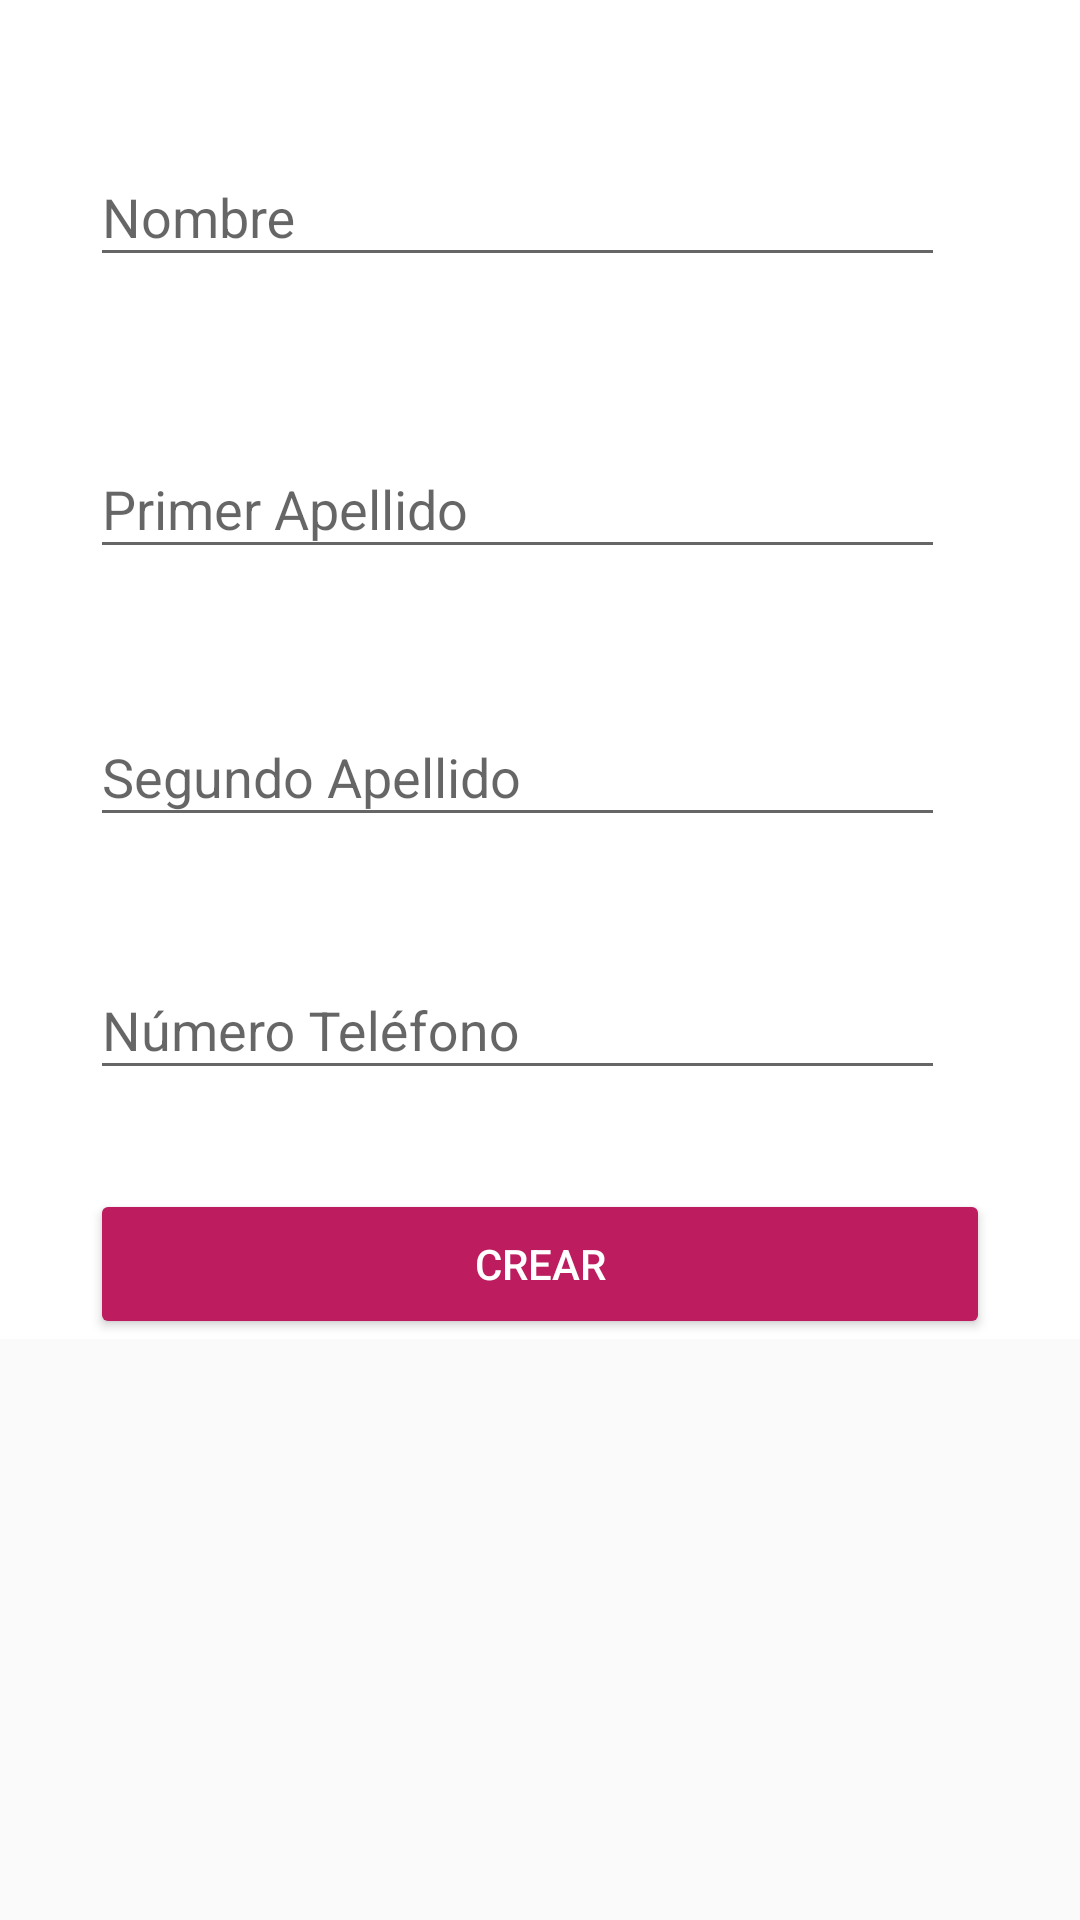

Write the Android layout XML for this screen, with the resource values it uses.
<!-- AndroidManifest.xml: application theme AppTheme -->
<!-- res/layout/fragment_inquilino.xml -->
<?xml version="1.0" encoding="utf-8"?>
<ScrollView xmlns:android="http://schemas.android.com/apk/res/android"
    xmlns:app="http://schemas.android.com/apk/res-auto"
    android:id="@+id/ScrollView01"
    android:layout_width="fill_parent"
    android:layout_height="fill_parent">
    <RelativeLayout xmlns:android="http://schemas.android.com/apk/res/android"
        android:layout_width="match_parent" android:layout_height="wrap_content"
        android:background="#ffffff"
        >

        <android.support.design.widget.TextInputLayout
            android:id="@+id/txtnombreInquilino"
            android:layout_width="350dp"
            android:layout_height="wrap_content"
            android:layout_marginTop="40dp"
            android:layout_alignParentTop="true"
            android:layout_alignLeft="@+id/button"
            android:layout_alignStart="@+id/button"
            android:layout_alignRight="@+id/txtSegundoApellido"
            android:layout_alignEnd="@+id/txtSegundoApellido">

            <EditText
                android:id="@+id/edtnombreInquilino"
                android:layout_width="285dp"
                android:layout_height="wrap_content"
                android:layout_alignParentLeft="true"
                android:layout_alignParentStart="true"
                android:layout_below="@+id/txtCapacidad"
                android:layout_marginTop="42dp"
                android:ems="10"
                android:hint="Nombre"
                android:inputType="textAutoCorrect" />


        </android.support.design.widget.TextInputLayout>

        <android.support.design.widget.TextInputLayout
            android:id="@+id/txtPrimerApellido"
            android:layout_width="350dp"
            android:layout_height="wrap_content"
            android:layout_marginTop="45dp"
            android:layout_below="@+id/txtnombreInquilino"
            android:layout_alignLeft="@+id/txtSegundoApellido"
            android:layout_alignStart="@+id/txtSegundoApellido"
            android:layout_alignRight="@+id/txtSegundoApellido"
            android:layout_alignEnd="@+id/txtSegundoApellido">

            <EditText
                android:id="@+id/edtPrimerApellido"
                android:layout_width="285dp"
                android:layout_height="wrap_content"
                android:ems="10"
                android:hint="Primer Apellido"
                android:inputType="textAutoCorrect"
                android:layout_below="@+id/edtPrecio"
                android:layout_alignParentLeft="true"
                android:layout_alignParentStart="true"
                android:layout_marginTop="101dp" />

        </android.support.design.widget.TextInputLayout>

        <android.support.design.widget.TextInputLayout
            android:id="@+id/txtSegundoApellido"
            android:layout_width="350dp"
            android:layout_height="wrap_content"
            android:layout_marginTop="37dp"
            android:layout_below="@+id/txtPrimerApellido"
            android:layout_alignLeft="@+id/button"
            android:layout_alignStart="@+id/button"
            android:layout_alignRight="@+id/button"
            android:layout_alignEnd="@+id/button">

            <EditText
                android:id="@+id/edtSegundoApellido"
                android:layout_width="285dp"
                android:layout_height="wrap_content"
                android:layout_alignParentLeft="true"
                android:layout_alignParentStart="true"
                android:layout_below="@+id/edtNumeroApartamento"
                android:layout_marginTop="134dp"
                android:ems="10"
                android:hint="Segundo Apellido"
                android:inputType="textAutoCorrect" />
        </android.support.design.widget.TextInputLayout>

        <android.support.design.widget.TextInputLayout
            android:id="@+id/txtNumeroTelefono"
            android:layout_width="350dp"
            android:layout_height="wrap_content"
            android:layout_marginTop="32dp"
            android:layout_below="@+id/txtSegundoApellido"
            android:layout_alignRight="@+id/button"
            android:layout_alignEnd="@+id/button"
            android:layout_alignLeft="@+id/txtSegundoApellido"
            android:layout_alignStart="@+id/txtSegundoApellido">

            <EditText
                android:id="@+id/edtNumeroTelefono"
                android:layout_width="285dp"
                android:layout_height="wrap_content"
                android:ems="10"
                android:hint="Número Teléfono"
                android:inputType="number|phone"
                android:layout_marginTop="134dp"
                android:layout_below="@+id/edtNumeroApartamento"
                android:layout_alignParentLeft="true"
                android:layout_alignParentStart="true" />
        </android.support.design.widget.TextInputLayout>


        <Button
            android:id="@+id/button"
            android:layout_width="300dp"
            android:layout_height="50dp"
            android:layout_weight="1"
            android:backgroundTint="@color/colorAccent"
            android:text="Crear"
            android:textColor="@color/white"
            android:layout_marginTop="33dp"
            android:layout_below="@+id/txtNumeroTelefono"
            android:layout_centerHorizontal="true"></Button>
    </RelativeLayout>
</ScrollView>
<!-- resources referenced by this layout -->
<resources>
  <color name="colorAccent">#bd1c5f</color>
  <color name="white">#ffffff</color>
  <style name="AppTheme" parent="Theme.AppCompat.Light.DarkActionBar">
          
          <item name="colorPrimary">@color/colorPrimary</item>
          <item name="colorPrimaryDark">@color/colorPrimaryDark</item>
          <item name="colorAccent">@color/colorAccent</item>
      </style>
  <color name="colorPrimary">#bd1c5f</color>
  <color name="colorPrimaryDark">#de2170</color>
</resources>
